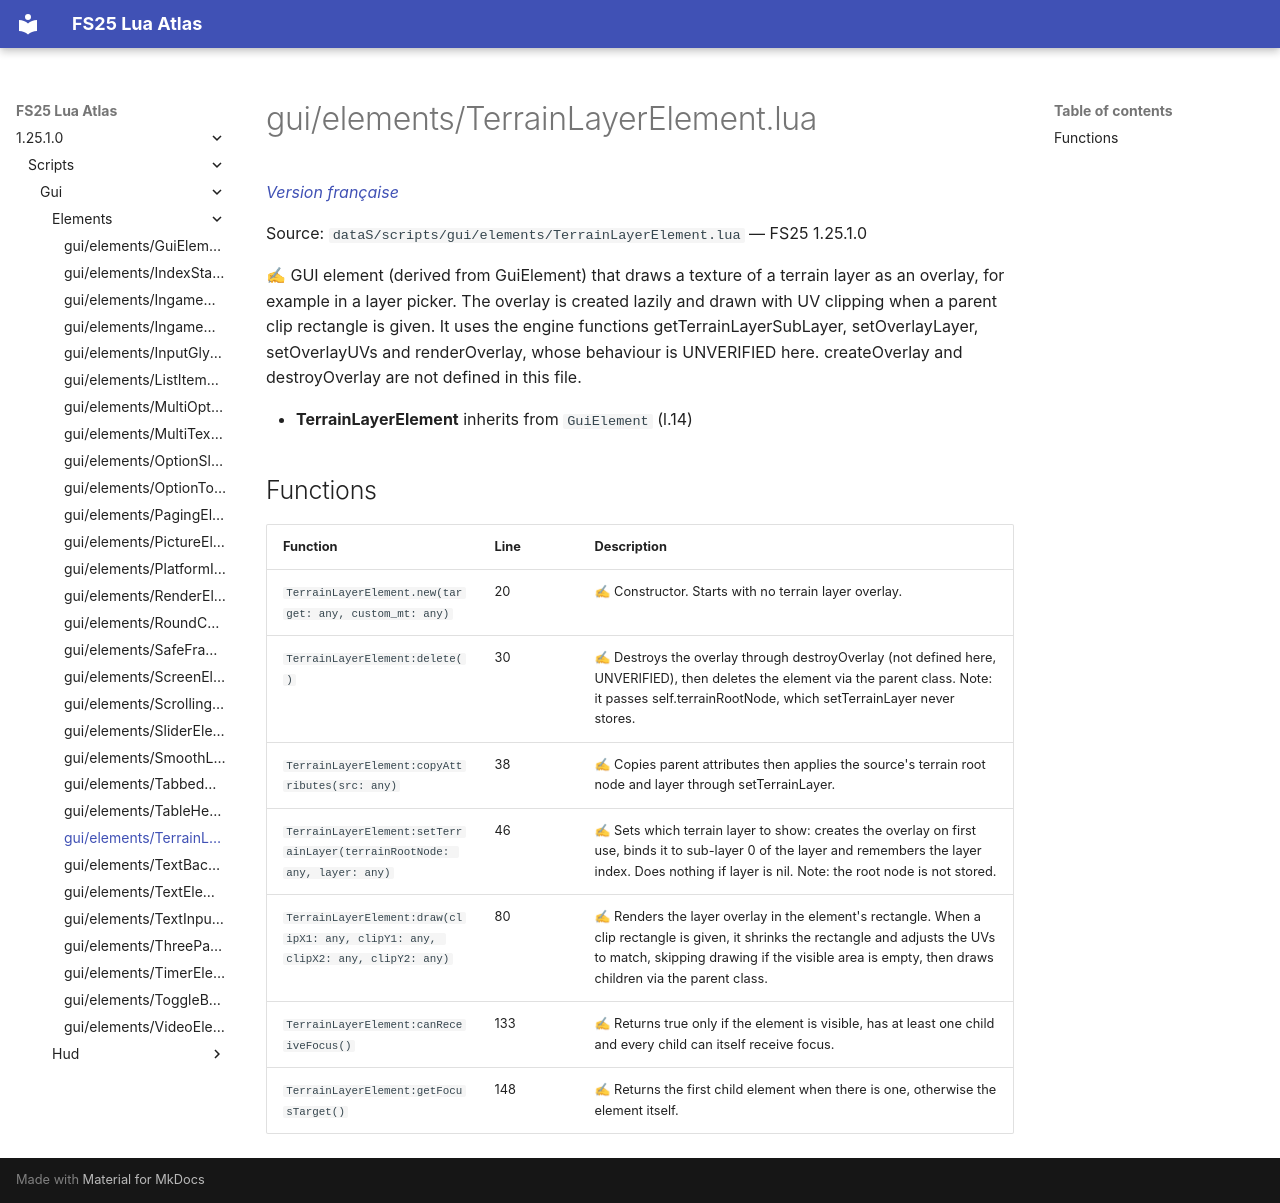

repository: Tim0219800/fs25-lua-atlas · page: 1.25.1.0/scripts/gui/elements/TerrainLayerElement.html · generator: mkdocs

# gui/elements/TerrainLayerElement.lua

*[Version française](../../../fr/scripts/gui/elements/TerrainLayerElement.md)*

Source: `dataS/scripts/gui/elements/TerrainLayerElement.lua` — FS25 1.25.1.0

✍ GUI element (derived from GuiElement) that draws a texture of a terrain layer as an overlay, for example in a layer picker. The overlay is created lazily and drawn with UV clipping when a parent clip rectangle is given. It uses the engine functions getTerrainLayerSubLayer, setOverlayLayer, setOverlayUVs and renderOverlay, whose behaviour is UNVERIFIED here. createOverlay and destroyOverlay are not defined in this file.

- **TerrainLayerElement** inherits from `GuiElement` (l.14)

## Functions

| Function | Line | Description |
|---|---|---|
| `TerrainLayerElement.new(target: any, custom_mt: any)` | 20 | ✍ Constructor. Starts with no terrain layer overlay. |
| `TerrainLayerElement:delete()` | 30 | ✍ Destroys the overlay through destroyOverlay (not defined here, UNVERIFIED), then deletes the element via the parent class. Note: it passes self.terrainRootNode, which setTerrainLayer never stores. |
| `TerrainLayerElement:copyAttributes(src: any)` | 38 | ✍ Copies parent attributes then applies the source's terrain root node and layer through setTerrainLayer. |
| `TerrainLayerElement:setTerrainLayer(terrainRootNode: any, layer: any)` | 46 | ✍ Sets which terrain layer to show: creates the overlay on first use, binds it to sub-layer 0 of the layer and remembers the layer index. Does nothing if layer is nil. Note: the root node is not stored. |
| `TerrainLayerElement:draw(clipX1: any, clipY1: any, clipX2: any, clipY2: any)` | 80 | ✍ Renders the layer overlay in the element's rectangle. When a clip rectangle is given, it shrinks the rectangle and adjusts the UVs to match, skipping drawing if the visible area is empty, then draws children via the parent class. |
| `TerrainLayerElement:canReceiveFocus()` | 133 | ✍ Returns true only if the element is visible, has at least one child and every child can itself receive focus. |
| `TerrainLayerElement:getFocusTarget()` | 148 | ✍ Returns the first child element when there is one, otherwise the element itself. |
